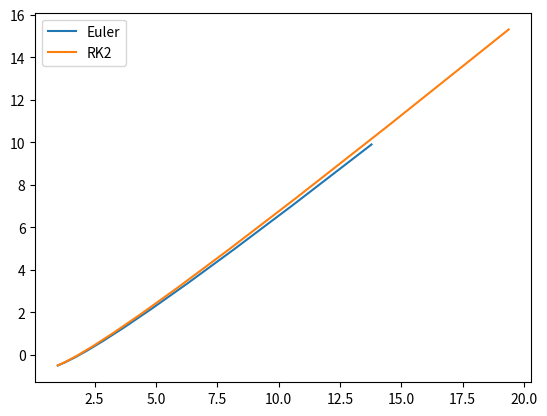

Reproduce this figure in Python.
import numpy as np
import matplotlib.pyplot as plt
from scipy.integrate import solve_ivp


def dy_dt(t, y):
    return np.array([3 * y[0], 2 * y[0] + y[1]])


def Euler(f, t0, y0, N, h):
    t_s = np.linspace(t0, t0 + h * N, N + 1)
    y_s = np.zeros((N + 1, 2))
    y_s[0] = y0
    for i in range(N):
        y_s[i + 1] = y_s[i] + h * f(t_s[i], y_s[i])
    return t_s, y_s


def RK2(f, t0, y0, N, h):
    t_s = np.linspace(t0, t0 + h * N, N + 1)
    y_s = np.zeros((N + 1, 2))
    y_s[0] = y0
    for i in range(N):
        k1 = h * f(t_s[i], y_s[i])
        k2 = h * f(t_s[i] + h / 2, y_s[i] + k1 / 2)
        y_s[i + 1] = y_s[i] + k2
    return t_s, y_s

N = 10
h = 0.1

t0 = 1
y0 = np.array([1, -0.5])
t_s1, y_s1 = Euler(dy_dt, t0, y0, N, h)
t_s2, y_s2 = RK2(dy_dt, t0, y0, N, h)

plt.plot(y_s1[:, 0], y_s1[:, 1], label="Euler")
plt.plot(y_s2[:, 0], y_s2[:, 1], label="RK2")

plt.legend()

plt.show()
